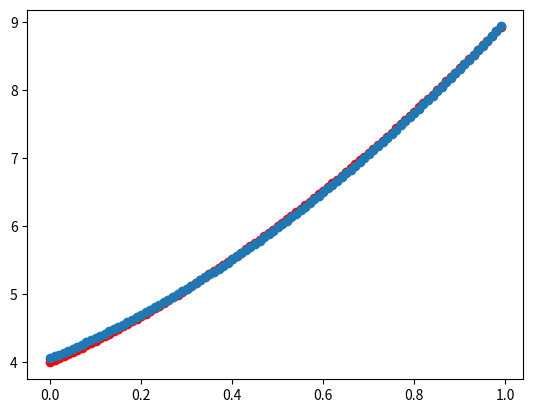

This chart was generated by the following Python code:
import matplotlib.pyplot as pyplot
import math
import sys

"""
手动实现深度学习训练过程
"""

# X = [0.01 * x for x in range(100)]
# Y = [2*x**2 + 3*x + 4 for x in X]
# print(X)
# print(Y)
# pyplot.scatter(X, Y, color='red')
# pyplot.show()
# input()


# X = [0.0, 0.01, 0.02, 0.03, 0.04, 0.05, 0.06, 0.07, 0.08, 0.09, 0.1, 0.11, 0.12, 0.13, 0.14, 0.15, 0.16, 0.17, 0.18, 0.19, 0.2, 0.21, 0.22, 0.23, 0.24, 0.25, 0.26, 0.27, 0.28, 0.29, 0.3, 0.31, 0.32, 0.33, 0.34, 0.35000000000000003, 0.36, 0.37, 0.38, 0.39, 0.4, 0.41000000000000003, 0.42, 0.43, 0.44, 0.45, 0.46, 0.47000000000000003, 0.48, 0.49, 0.5, 0.51, 0.52, 0.53, 0.54, 0.55, 0.56, 0.5700000000000001, 0.58, 0.59, 0.6, 0.61, 0.62, 0.63, 0.64, 0.65, 0.66, 0.67, 0.68, 0.6900000000000001, 0.7000000000000001, 0.71, 0.72, 0.73, 0.74, 0.75, 0.76, 0.77, 0.78, 0.79, 0.8, 0.81, 0.8200000000000001, 0.8300000000000001, 0.84, 0.85, 
# 0.86, 0.87, 0.88, 0.89, 0.9, 0.91, 0.92, 0.93, 0.9400000000000001, 0.9500000000000001, 0.96, 0.97, 0.98, 0.99]
# Y = [4.0, 4.0302, 4.0608, 4.0918, 4.1232, 4.155, 4.1872, 4.2198, 4.2528, 4.2862, 4.32, 4.3542, 4.3888, 4.4238, 4.4592, 4.495, 4.5312, 4.5678, 4.6048, 4.6422, 4.68, 4.7181999999999995, 4.7568, 4.7958, 4.8352, 4.875, 4.9152000000000005, 4.9558, 4.9968, 5.0382, 5.08, 5.122199999999999, 5.1648, 5.2078, 5.2512, 5.295, 5.3392, 5.3838, 5.4288, 5.4742, 5.5200000000000005, 5.5662, 5.6128, 5.6598, 5.7072, 5.755, 5.8032, 5.851800000000001, 5.9008, 5.9502, 6.0, 6.0502, 6.1008, 6.1518, 6.203200000000001, 6.255000000000001, 6.3072, 6.3598, 6.4128, 6.4662, 6.52, 6.5742, 6.6288, 6.6838, 6.7392, 6.795, 6.8512, 6.9078, 6.9648, 7.022200000000001, 7.08, 7.138199999999999, 7.1968, 7.2558, 7.3152, 7.375, 7.4352, 7.4958, 7.5568, 7.6182, 7.680000000000001, 7.7422, 7.8048, 7.867800000000001, 7.9312, 7.994999999999999, 8.0592, 8.1238, 8.1888, 8.2542, 8.32, 8.3862, 8.4528, 8.5198, 8.587200000000001, 8.655000000000001, 8.7232, 8.7918, 8.8608, 8.9302]    

X = [0.01 * x for x in range(100)]
Y = [2*x**2 + 3*x + 4 for x in X]

def func(x):
    y = w1 * x**2 + w2 * x + w3
    return y

def loss(y_pred, y_true):
    return (y_pred - y_true) ** 2

# 权重随机初始化
w1, w2, w3 = 1, 0, -1

# 学习率设置
lr = 0.1

# batch_size
batch_size=20

# 训练过程
for epoch in range(1000):
    epoch_loss = 0
    for x, y_true in zip(X, Y):
        # 预测值
        y_pred = func(x)
        # loss值
        epoch_loss += loss(y_pred, y_true)
        # 梯度计算
        grad_w1 = 2 * (y_pred - y_true) * x ** 2
        grad_w2 = 2 * (y_pred - y_true) * x 
        grad_w3 = 2 * (y_pred - y_true) 
        # 权重更新
        w1 = w1 - lr * grad_w1   #sgd 
        w2 = w2 - lr * grad_w2 
        w3 = w3 - lr * grad_w3 

    epoch_loss /= len(X) # loss值=loss值/X的数量
    print("第%d轮， loss %f" %(epoch, epoch_loss))
    if epoch_loss < 0.0001:
        break

print(f"训练后权重:w1:{w1} w2:{w2} w3:{w3}")

# 使用训练后模型输出预测值
Yp = [func(i) for i in X] 

# 预测值与真实值比对数据分布
pyplot.scatter(X, Y, color="red")
pyplot.scatter(X, Yp)
pyplot.show()


